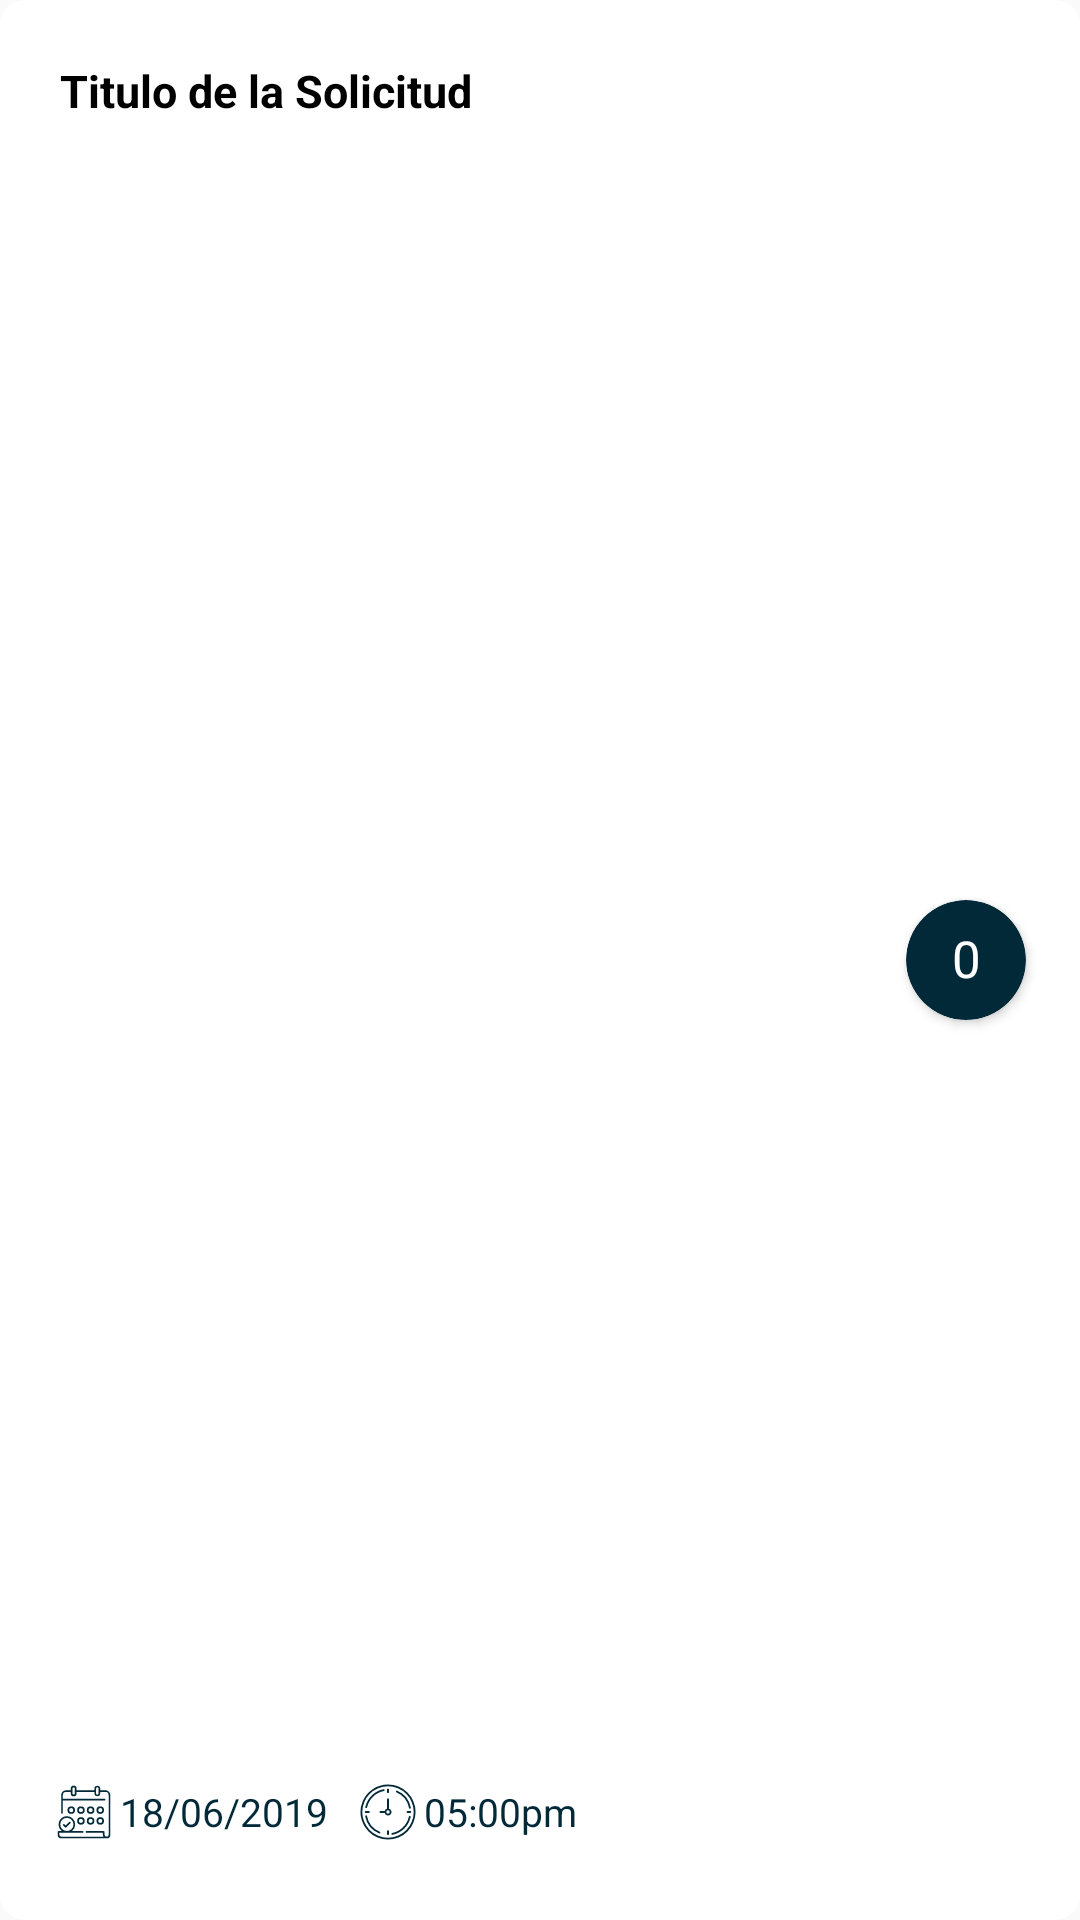

Produce the Android XML layout that renders to this screen, including the resource entries it uses.
<!-- AndroidManifest.xml: application theme AppTheme -->
<!-- res/layout/card_item_solicitudes_alumnos.xml -->
<?xml version="1.0" encoding="utf-8"?>

<androidx.cardview.widget.CardView xmlns:card_view="http://schemas.android.com/apk/res-auto"
    xmlns:android="http://schemas.android.com/apk/res/android"
    xmlns:tools="http://schemas.android.com/tools"
    android:id="@+id/solicitudes_cardview_alumnos"
    android:orientation="vertical"
    android:layout_width="match_parent"
    android:layout_height="92dp"
    android:padding="10dp"
    card_view:cardElevation="0dp"
    card_view:cardCornerRadius="8dp"
    android:layout_marginStart="6dp"
    android:layout_marginEnd="6dp"
    android:layout_marginTop="6dp"
    android:layout_marginBottom="8dp"
    android:clickable="true"
    android:focusable="true"
    card_view:cardBackgroundColor="@color/cardview_light_background"
    android:foreground="?android:attr/selectableItemBackground">


    <androidx.constraintlayout.widget.ConstraintLayout
        android:layout_width="match_parent"
        android:layout_height="match_parent">

        <TextView
            android:id="@+id/solicitudes_card_titulo"
            android:layout_width="0dp"
            android:layout_height="wrap_content"
            android:layout_alignParentTop="true"
            android:layout_marginStart="20dp"
            android:layout_marginTop="20dp"
            android:text="Titulo de la Solicitud"
            android:textSize="15sp"
            android:lines="1"
            android:maxLines="1"
            android:textColor="#000"
            android:textStyle="bold"
            card_view:layout_constraintStart_toStartOf="parent"
            card_view:layout_constraintEnd_toStartOf="@+id/solicitudes_container_num"
            card_view:layout_constraintTop_toTopOf="parent"
            />

        <TextView
            android:id="@+id/solicitudes_card_fecha"
            android:layout_width="wrap_content"
            android:layout_height="wrap_content"
            android:layout_alignParentTop="true"
            android:layout_marginStart="16dp"
            android:layout_marginBottom="24dp"
            android:gravity="center"
            android:drawableStart="@drawable/ic_icons_calendario"
            android:text="18/06/2019"
            android:textSize="13sp"
            android:textColor="@color/colorAccent"
            card_view:layout_constraintBottom_toBottomOf="parent"
            card_view:layout_constraintStart_toStartOf="parent" />

        <TextView
            android:id="@+id/solicitudes_card_hora"
            android:layout_width="wrap_content"
            android:layout_height="wrap_content"
            android:layout_alignParentTop="true"
            android:layout_marginStart="8dp"
            android:layout_marginBottom="24dp"
            android:gravity="center"
            android:drawableStart="@drawable/ic_icons_reloj"
            android:text="05:00pm"
            android:textSize="13sp"
            android:textColor="@color/colorAccent"
            card_view:layout_constraintBottom_toBottomOf="parent"
            card_view:layout_constraintStart_toEndOf="@+id/solicitudes_card_fecha"
            />

        <androidx.cardview.widget.CardView
            android:id="@+id/solicitudes_container_num"
            android:layout_width="40dp"
            android:layout_height="40dp"
            android:layout_marginEnd="18dp"
            card_view:cardCornerRadius="20dp"
            android:backgroundTint="@color/colorAccent"
            card_view:layout_constraintEnd_toEndOf="parent"
            card_view:layout_constraintTop_toTopOf="parent"
            card_view:layout_constraintBottom_toBottomOf="parent">
            <TextView
                android:id="@+id/solicitudes_card_interesados"
                android:layout_width="40dp"
                android:layout_height="24dp"
                android:layout_marginTop="8dp"
                android:layout_marginEnd="18dp"
                android:textAlignment="center"
                android:text="0"
                android:textSize="17sp"
                android:textColor="@color/colorWhite"
                />
        </androidx.cardview.widget.CardView>



    </androidx.constraintlayout.widget.ConstraintLayout>

</androidx.cardview.widget.CardView>
<!-- resources referenced by this layout -->
<resources>
  <color name="colorAccent">#022938</color>
  <color name="colorWhite">#fff</color>
  <!-- drawable ic_icons_calendario: vector/xml drawable (drawable, 3005 chars, omitted) -->
  <!-- drawable ic_icons_reloj: vector/xml drawable (drawable, 2568 chars, omitted) -->
  <style name="AppTheme" parent="Theme.AppCompat.Light.NoActionBar">
          <item name="colorPrimary">@color/colorPrimary</item>
          <item name="colorPrimaryDark">@color/colorPrimaryDark</item>
          <item name="colorAccent">@color/colorAccent</item>
          <item name="android:windowAnimationStyle">@null</item>
      </style>
  <color name="colorPrimary">#F9B60B</color>
  <color name="colorPrimaryDark">#004157</color>
</resources>
